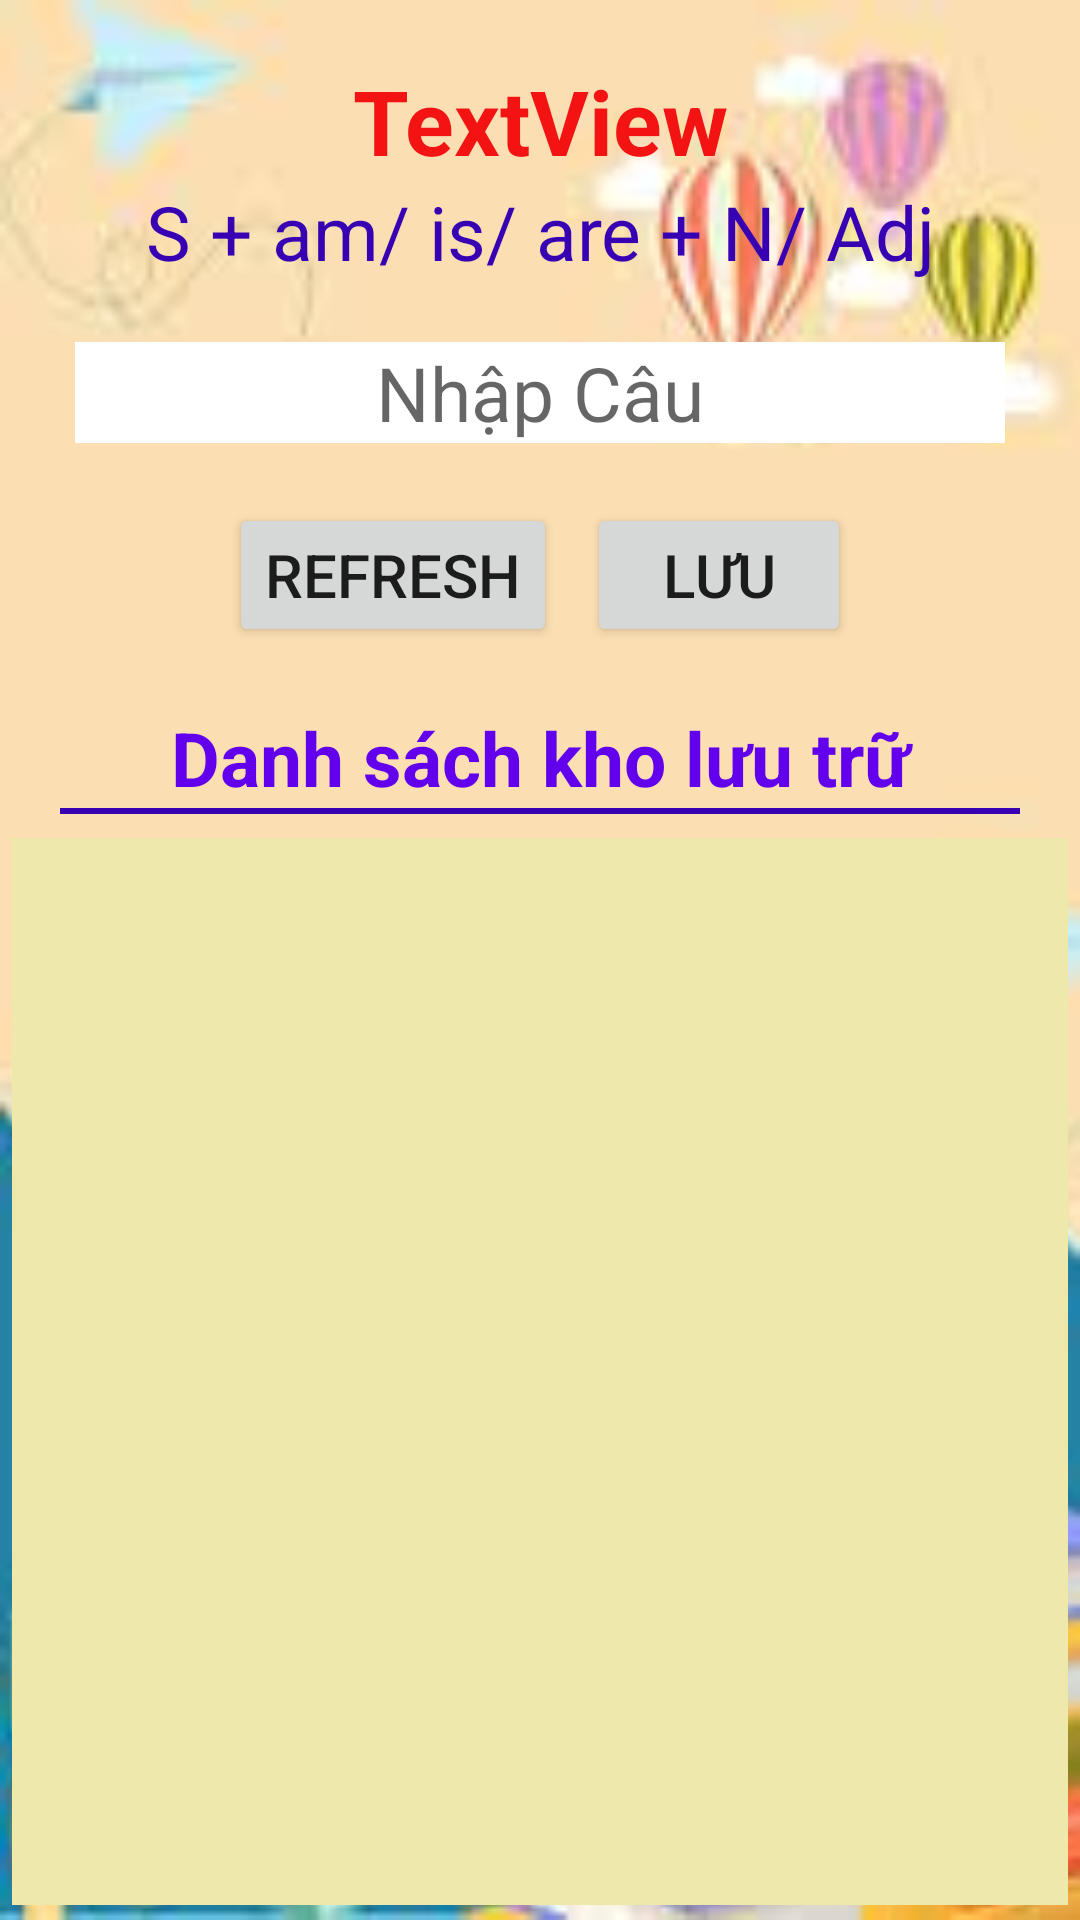

Reconstruct the res/layout file that produces this screen, plus the resources it refers to.
<!-- AndroidManifest.xml: application theme Theme.BAIKT3 -->
<!-- res/layout/activity_detail.xml -->
<?xml version="1.0" encoding="utf-8"?>
<RelativeLayout xmlns:android="http://schemas.android.com/apk/res/android"
    xmlns:tools="http://schemas.android.com/tools"
    android:layout_width="match_parent"
    android:background="@drawable/img_4"
    android:layout_height="match_parent"
    tools:context=".Detail">
    <ImageButton
        android:id="@+id/quayve"
        android:layout_marginTop="20dp"
        android:layout_marginLeft="10dp"
        android:layout_width="wrap_content"
        android:layout_height="wrap_content"
        android:background="@drawable/ic_baseline_arrow_back_24"/>

    <TextView
        android:id="@+id/textview"
        android:layout_width="match_parent"
        android:layout_height="wrap_content"
        android:gravity="center"
        android:paddingTop="20dp"
        android:text="TextView"
        android:textColor="#F31313"
        android:textSize="30dp"
        android:textStyle="bold" />

    <TextView
        android:id="@+id/CongThuc"
        android:layout_width="match_parent"
        android:layout_height="wrap_content"
        android:layout_below="@+id/textview"
        android:layout_marginLeft="10dp"
        android:layout_marginRight="10dp"
        android:gravity="center"
        android:textColor="@color/purple_700"
        android:text="S + am/ is/ are + N/ Adj"
        android:textSize="25sp" />

    <EditText
        android:layout_marginTop="20dp"
        android:id="@+id/Cau"
        android:layout_width="match_parent"
        android:layout_height="wrap_content"
        android:layout_below="@+id/CongThuc"
        android:layout_marginLeft="25dp"
        android:layout_marginRight="25dp"
        android:background="@color/white"
        android:gravity="center"
        android:hint="Nhập Câu"
        android:textSize="25sp" />

    <LinearLayout
        android:layout_marginTop="20dp"
        android:layout_marginBottom="20dp"
        android:id="@+id/layout1"
        android:layout_below="@+id/Cau"
        android:layout_width="match_parent"
        android:gravity="center"
        android:layout_height="wrap_content">
        <Button
            android:id="@+id/LamMoi"
            android:layout_width="wrap_content"
            android:layout_height="wrap_content"
            android:layout_centerHorizontal="true"
            android:text="Refresh"

            android:textSize="20sp" />
        <Button
            android:id="@+id/Luu"
            android:layout_marginLeft="10dp"
            android:layout_width="wrap_content"
            android:layout_height="wrap_content"
            android:layout_centerHorizontal="true"
            android:text="  Lưu  "

            android:textSize="20sp" />

    </LinearLayout>

    <TextView
        android:id="@+id/tg"
        android:layout_width="match_parent"
        android:layout_height="wrap_content"
        android:layout_below="@+id/layout1"
        android:gravity="center"
        android:text="Danh sách kho lưu trữ"
        android:textColor="@color/purple_500"
        android:textSize="25sp"
        android:textStyle="bold" />
    <View
        android:layout_below="@+id/tg"
        android:layout_marginRight="20dp"
        android:layout_marginLeft="20dp"
        android:background="@color/purple_700"
        android:layout_width="match_parent"
        android:layout_height="2dp"/>

    <ListView
        android:id="@+id/lv"
        android:backgroundTint="#EEE8AA"
        android:layout_width="match_parent"
        android:layout_height="match_parent"
        android:layout_below="@+id/tg"
        android:layout_marginLeft="4dp"
        android:layout_marginTop="10dp"
        android:layout_marginRight="4dp"
        android:layout_marginBottom="5dp"
        android:background="@color/white" />
</RelativeLayout>
<!-- resources referenced by this layout -->
<resources>
  <!-- drawable img_4: png bitmap (drawable, 61898 bytes) -->
  <style name="Theme.BAIKT3" parent="Theme.MaterialComponents.DayNight.DarkActionBar">
          
          <item name="colorPrimary">@color/purple_500</item>
          <item name="colorPrimaryVariant">@color/purple_700</item>
          <item name="colorOnPrimary">@color/white</item>
          
          <item name="colorSecondary">@color/teal_200</item>
          <item name="colorSecondaryVariant">@color/teal_700</item>
          <item name="colorOnSecondary">@color/black</item>
          
          <item name="android:statusBarColor" tools:targetApi="l">?attr/colorPrimaryVariant</item>
          
      </style>
  <!-- not gathered from this repository: default colours our renderer supplied (Android Studio template values) -->
  <color name="purple_500">#FF6200EE</color>
  <color name="purple_700">#FF3700B3</color>
  <color name="teal_200">#FF03DAC5</color>
  <color name="teal_700">#FF018786</color>
  <color name="black">#FF000000</color>
  <color name="white">#FFFFFFFF</color>
</resources>
